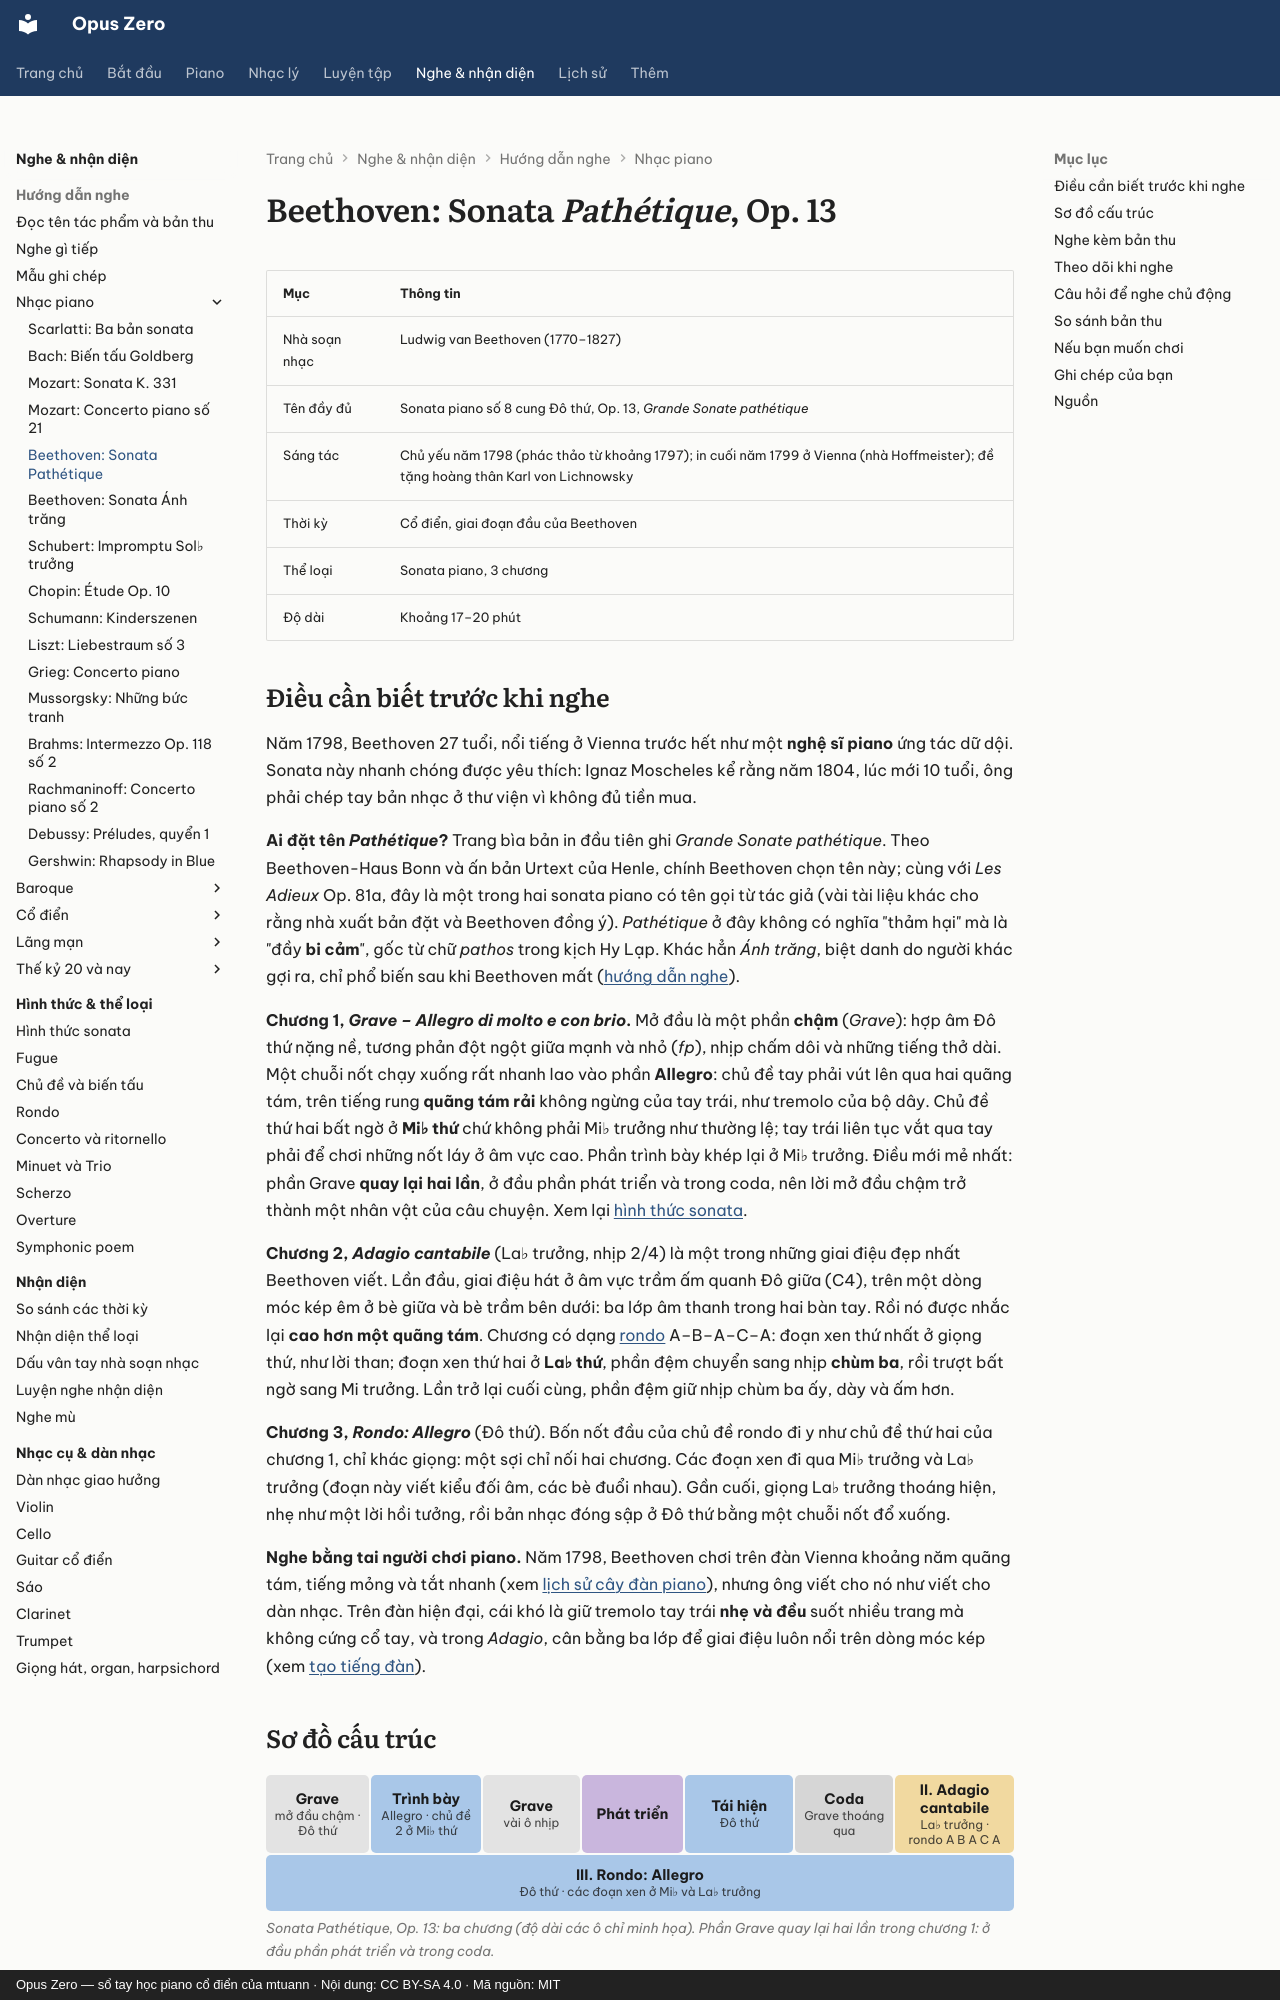

repository: mtuann/opus-zero · page: nghe-nhac/beethoven-pathetique/index.html · generator: mkdocs · copyright: Opus Zero — sổ tay học piano cổ điển của mtuann · Nội dung: CC BY-SA 4.0 · Mã nguồn: MIT

# Beethoven: Sonata *Pathétique*, Op. 13

| Mục | Thông tin |
|---|---|
| Nhà soạn nhạc | Ludwig van Beethoven (1770–1827) |
| Tên đầy đủ | Sonata piano số 8 cung Đô thứ, Op. 13, *Grande Sonate pathétique* |
| Sáng tác | Chủ yếu năm 1798 (phác thảo từ khoảng 1797); in cuối năm 1799 ở Vienna (nhà Hoffmeister); đề tặng hoàng thân Karl von Lichnowsky |
| Thời kỳ | Cổ điển, giai đoạn đầu của Beethoven |
| Thể loại | Sonata piano, 3 chương |
| Độ dài | Khoảng 17–20 phút |

## Điều cần biết trước khi nghe

Năm 1798, Beethoven 27 tuổi, nổi tiếng ở Vienna trước hết như một **nghệ sĩ piano** ứng tác dữ dội. Sonata này nhanh chóng được yêu thích: Ignaz Moscheles kể rằng năm 1804, lúc mới 10 tuổi, ông phải chép tay bản nhạc ở thư viện vì không đủ tiền mua.

**Ai đặt tên *Pathétique*?** Trang bìa bản in đầu tiên ghi *Grande Sonate pathétique*. Theo Beethoven-Haus Bonn và ấn bản Urtext của Henle, chính Beethoven chọn tên này; cùng với *Les Adieux* Op. 81a, đây là một trong hai sonata piano có tên gọi từ tác giả (vài tài liệu khác cho rằng nhà xuất bản đặt và Beethoven đồng ý). *Pathétique* ở đây không có nghĩa "thảm hại" mà là "đầy **bi cảm**", gốc từ chữ *pathos* trong kịch Hy Lạp. Khác hẳn *Ánh trăng*, biệt danh do người khác gợi ra, chỉ phổ biến sau khi Beethoven mất ([hướng dẫn nghe](beethoven-moonlight.md)).

**Chương 1, *Grave – Allegro di molto e con brio*.** Mở đầu là một phần **chậm** (*Grave*): hợp âm Đô thứ nặng nề, tương phản đột ngột giữa mạnh và nhỏ (*fp*), nhịp chấm dôi và những tiếng thở dài. Một chuỗi nốt chạy xuống rất nhanh lao vào phần **Allegro**: chủ đề tay phải vút lên qua hai quãng tám, trên tiếng rung **quãng tám rải** không ngừng của tay trái, như tremolo của bộ dây. Chủ đề thứ hai bất ngờ ở **Mi♭ thứ** chứ không phải Mi♭ trưởng như thường lệ; tay trái liên tục vắt qua tay phải để chơi những nốt láy ở âm vực cao. Phần trình bày khép lại ở Mi♭ trưởng. Điều mới mẻ nhất: phần Grave **quay lại hai lần**, ở đầu phần phát triển và trong coda, nên lời mở đầu chậm trở thành một nhân vật của câu chuyện. Xem lại [hình thức sonata](../hinh-thuc/sonata.md).

**Chương 2, *Adagio cantabile*** (La♭ trưởng, nhịp 2/4) là một trong những giai điệu đẹp nhất Beethoven viết. Lần đầu, giai điệu hát ở âm vực trầm ấm quanh Đô giữa (C4), trên một dòng móc kép êm ở bè giữa và bè trầm bên dưới: ba lớp âm thanh trong hai bàn tay. Rồi nó được nhắc lại **cao hơn một quãng tám**. Chương có dạng [rondo](../hinh-thuc/rondo.md) A–B–A–C–A: đoạn xen thứ nhất ở giọng thứ, như lời than; đoạn xen thứ hai ở **La♭ thứ**, phần đệm chuyển sang nhịp **chùm ba**, rồi trượt bất ngờ sang Mi trưởng. Lần trở lại cuối cùng, phần đệm giữ nhịp chùm ba ấy, dày và ấm hơn.

**Chương 3, *Rondo: Allegro*** (Đô thứ). Bốn nốt đầu của chủ đề rondo đi y như chủ đề thứ hai của chương 1, chỉ khác giọng: một sợi chỉ nối hai chương. Các đoạn xen đi qua Mi♭ trưởng và La♭ trưởng (đoạn này viết kiểu đối âm, các bè đuổi nhau). Gần cuối, giọng La♭ trưởng thoáng hiện, nhẹ như một lời hồi tưởng, rồi bản nhạc đóng sập ở Đô thứ bằng một chuỗi nốt đổ xuống.

**Nghe bằng tai người chơi piano.** Năm 1798, Beethoven chơi trên đàn Vienna khoảng năm quãng tám, tiếng mỏng và tắt nhanh (xem [lịch sử cây đàn piano](../piano/lich-su-dan.md)), nhưng ông viết cho nó như viết cho dàn nhạc. Trên đàn hiện đại, cái khó là giữ tremolo tay trái **nhẹ và đều** suốt nhiều trang mà không cứng cổ tay, và trong *Adagio*, cân bằng ba lớp để giai điệu luôn nổi trên dòng móc kép (xem [tạo tiếng đàn](../piano/tieng-dan.md)).

## Sơ đồ cấu trúc

<!-- fig:g-pathetique -->
<figure class="oz-figure"><div class="oz-form-map"><div class="oz-seg k-intro" style="flex:0.9 1 4.6rem"><b>Grave</b><small>mở đầu chậm · Đô thứ</small></div><div class="oz-seg k-a" style="flex:1.5 1 4.6rem"><b>Trình bày</b><small>Allegro · chủ đề 2 ở Mi♭ thứ</small></div><div class="oz-seg k-intro" style="flex:0.35 1 4.6rem"><b>Grave</b><small>vài ô nhịp</small></div><div class="oz-seg k-dev" style="flex:0.8 1 4.6rem"><b>Phát triển</b></div><div class="oz-seg k-a" style="flex:1.3 1 4.6rem"><b>Tái hiện</b><small>Đô thứ</small></div><div class="oz-seg k-coda" style="flex:0.5 1 4.6rem"><b>Coda</b><small>Grave thoáng qua</small></div><div class="oz-seg k-b" style="flex:2.2 1 4.6rem"><b>II. Adagio cantabile</b><small>La♭ trưởng · rondo A B A C A</small></div><div class="oz-seg k-a" style="flex:2 1 4.6rem"><b>III. Rondo: Allegro</b><small>Đô thứ · các đoạn xen ở Mi♭ và La♭ trưởng</small></div></div><figcaption>Sonata Pathétique, Op. 13: ba chương (độ dài các ô chỉ minh họa). Phần Grave quay lại hai lần trong chương 1: ở đầu phần phát triển và trong coda.</figcaption></figure>
<!-- /fig:g-pathetique -->
